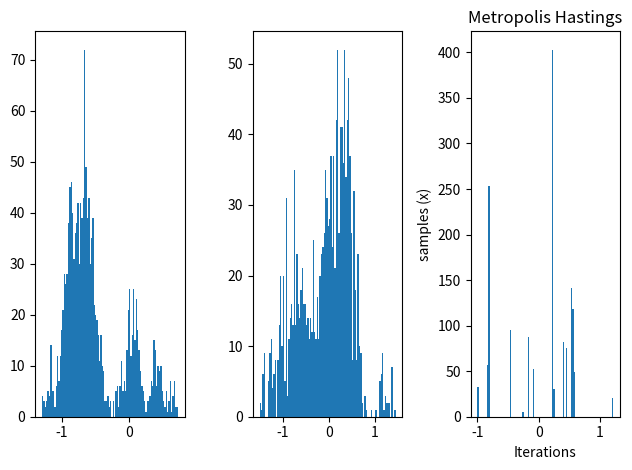

The script that saved this image:
import os
import numpy as np
import math
import matplotlib.pyplot as plt
import time

#the target distribution
sig =1
mu = 0
def p(x):
    return (math.exp(-1 * math.pow(x,4))*(2 + math.sin(5*x) + math.sin(-2*math.pow(x,2))))


def MetropolisHastings(sigma):
    #initial parameters
    x = -1
    N = 1500 #no of iterations

    samples = []
    samples.append(x)

    #main loop for the MH algorithm
    for i in range(N):
        #propose the conditional sample
        x_cand = np.random.normal(x, sigma)

        #compute the acceptance probability
        alpha = min(1 , p(x_cand)/p(x))

        #accept the sample with probability alpha
        u = np.random.uniform(0,1)
        if u < alpha :
            #accept the proposal
            x = x_cand
        # else reject the proposal and keep the older sample

        samples.append(x)

    samples = np.array(samples)
    return samples


def plot(s1,s2,s3):
    print("Plotting hist")
    fig, ax = plt.subplots(1, 3, sharey=False, tight_layout=True)
    ax[0].hist(s1,bins = 100)
    ax[1].hist(s2,bins = 100)
    ax[2].hist(s3,bins = 100)
    plt.title('Metropolis Hastings')
    plt.xlabel('Iterations')
    plt.ylabel('samples (x)')
    plt.show()

if __name__ == "__main__":
    # We are given 3 values of sigma. We will run the algorithm for all three values
    # and plot the histograms
    samples1 = MetropolisHastings(0.05)
    samples2 = MetropolisHastings(1)
    samples3 = MetropolisHastings(50)

    plot(samples1,samples2,samples3)
